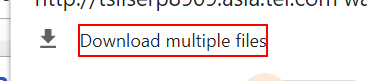
Task: Robotic Enterprise Framework
Workflow: EnterDetailsOnTsiDownloadFile

Step 1: find the text 'Download multiple files' in window '*http://tsiiserp8909.asia.tel.com wants to*' (chrome.exe)

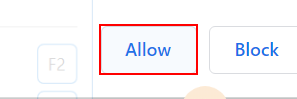
Step 2 [then]: click on the push button 'Allow' in window 'http://tsiiserp8909.asia.tel.com wants to' (chrome.exe)
